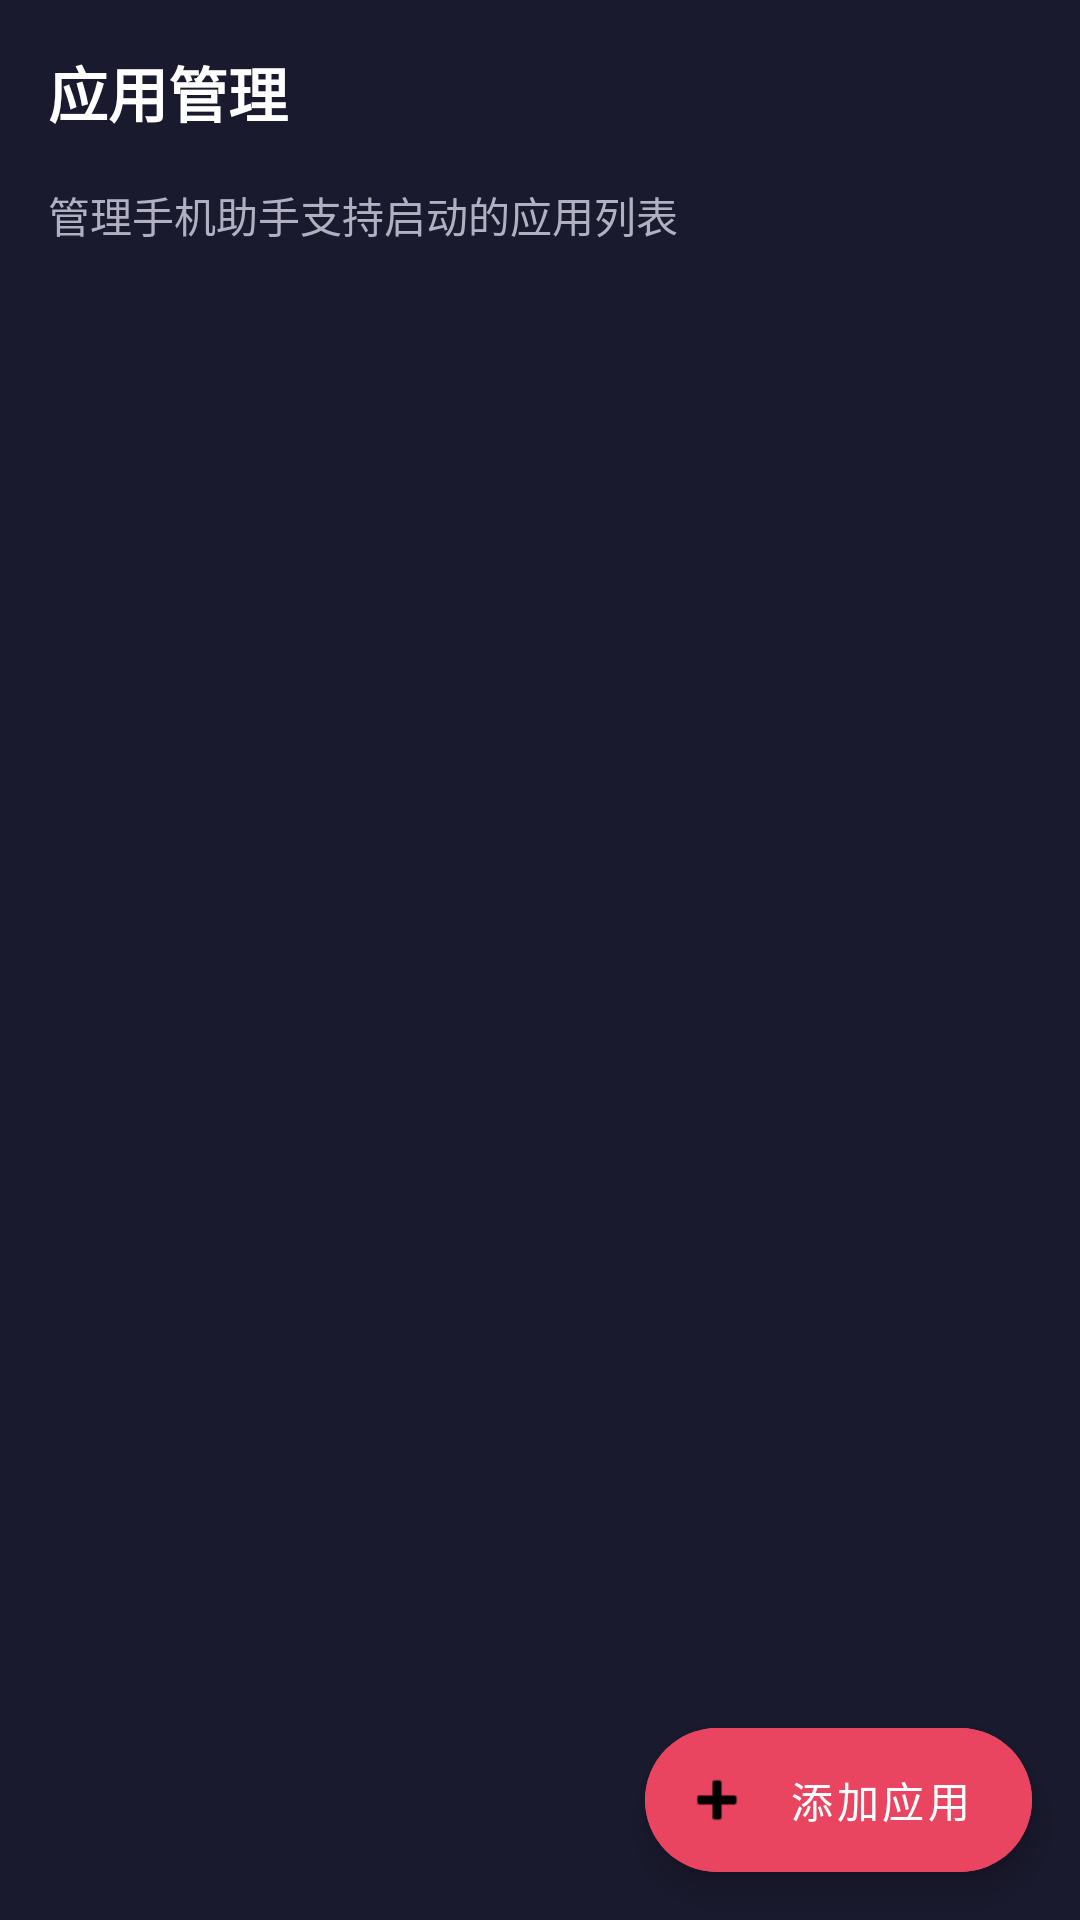

Layout XML and referenced resources for this Android screen:
<!-- AndroidManifest.xml: activity theme Theme.PhoneAgent -->
<!-- res/layout/activity_app_manage.xml -->
<?xml version="1.0" encoding="utf-8"?>
<LinearLayout xmlns:android="http://schemas.android.com/apk/res/android"
    android:layout_width="match_parent"
    android:layout_height="match_parent"
    android:orientation="vertical"
    android:background="@color/background_dark">

    <TextView
        android:layout_width="match_parent"
        android:layout_height="wrap_content"
        android:text="应用管理"
        android:textColor="@color/text_primary"
        android:textSize="20sp"
        android:textStyle="bold"
        android:padding="16dp" />

    <TextView
        android:layout_width="match_parent"
        android:layout_height="wrap_content"
        android:text="管理手机助手支持启动的应用列表"
        android:textColor="@color/text_secondary"
        android:textSize="14sp"
        android:paddingStart="16dp"
        android:paddingEnd="16dp"
        android:paddingBottom="8dp" />

    <androidx.recyclerview.widget.RecyclerView
        android:id="@+id/recyclerView"
        android:layout_width="match_parent"
        android:layout_height="0dp"
        android:layout_weight="1"
        android:padding="8dp"
        android:clipToPadding="false" />

    <com.google.android.material.floatingactionbutton.ExtendedFloatingActionButton
        android:id="@+id/fabAdd"
        android:layout_width="wrap_content"
        android:layout_height="wrap_content"
        android:layout_gravity="end|bottom"
        android:layout_margin="16dp"
        android:text="添加应用"
        android:textColor="@android:color/white"
        android:backgroundTint="@color/accent"
        android:theme="@style/Theme.MaterialComponents.Light" 
        app:icon="@android:drawable/ic_input_add" xmlns:app="http://schemas.android.com/apk/res-auto"/>

</LinearLayout>
<!-- resources referenced by this layout -->
<resources>
  <color name="accent">#E94560</color>
  <color name="background_dark">#1A1A2E</color>
  <color name="text_primary">#FFFFFF</color>
  <color name="text_secondary">#B0B0C0</color>
  <style name="Theme.PhoneAgent" parent="Theme.Material3.Dark.NoActionBar">
          <item name="colorPrimary">@color/accent</item>
          <item name="colorPrimaryDark">@color/accent_dark</item>
          <item name="colorAccent">@color/accent</item>
          <item name="android:windowBackground">@color/background_dark</item>
          <item name="android:statusBarColor">@color/background_dark</item>
          <item name="android:navigationBarColor">@color/background_dark</item>
      </style>
  <color name="accent_dark">#C73E54</color>
</resources>
